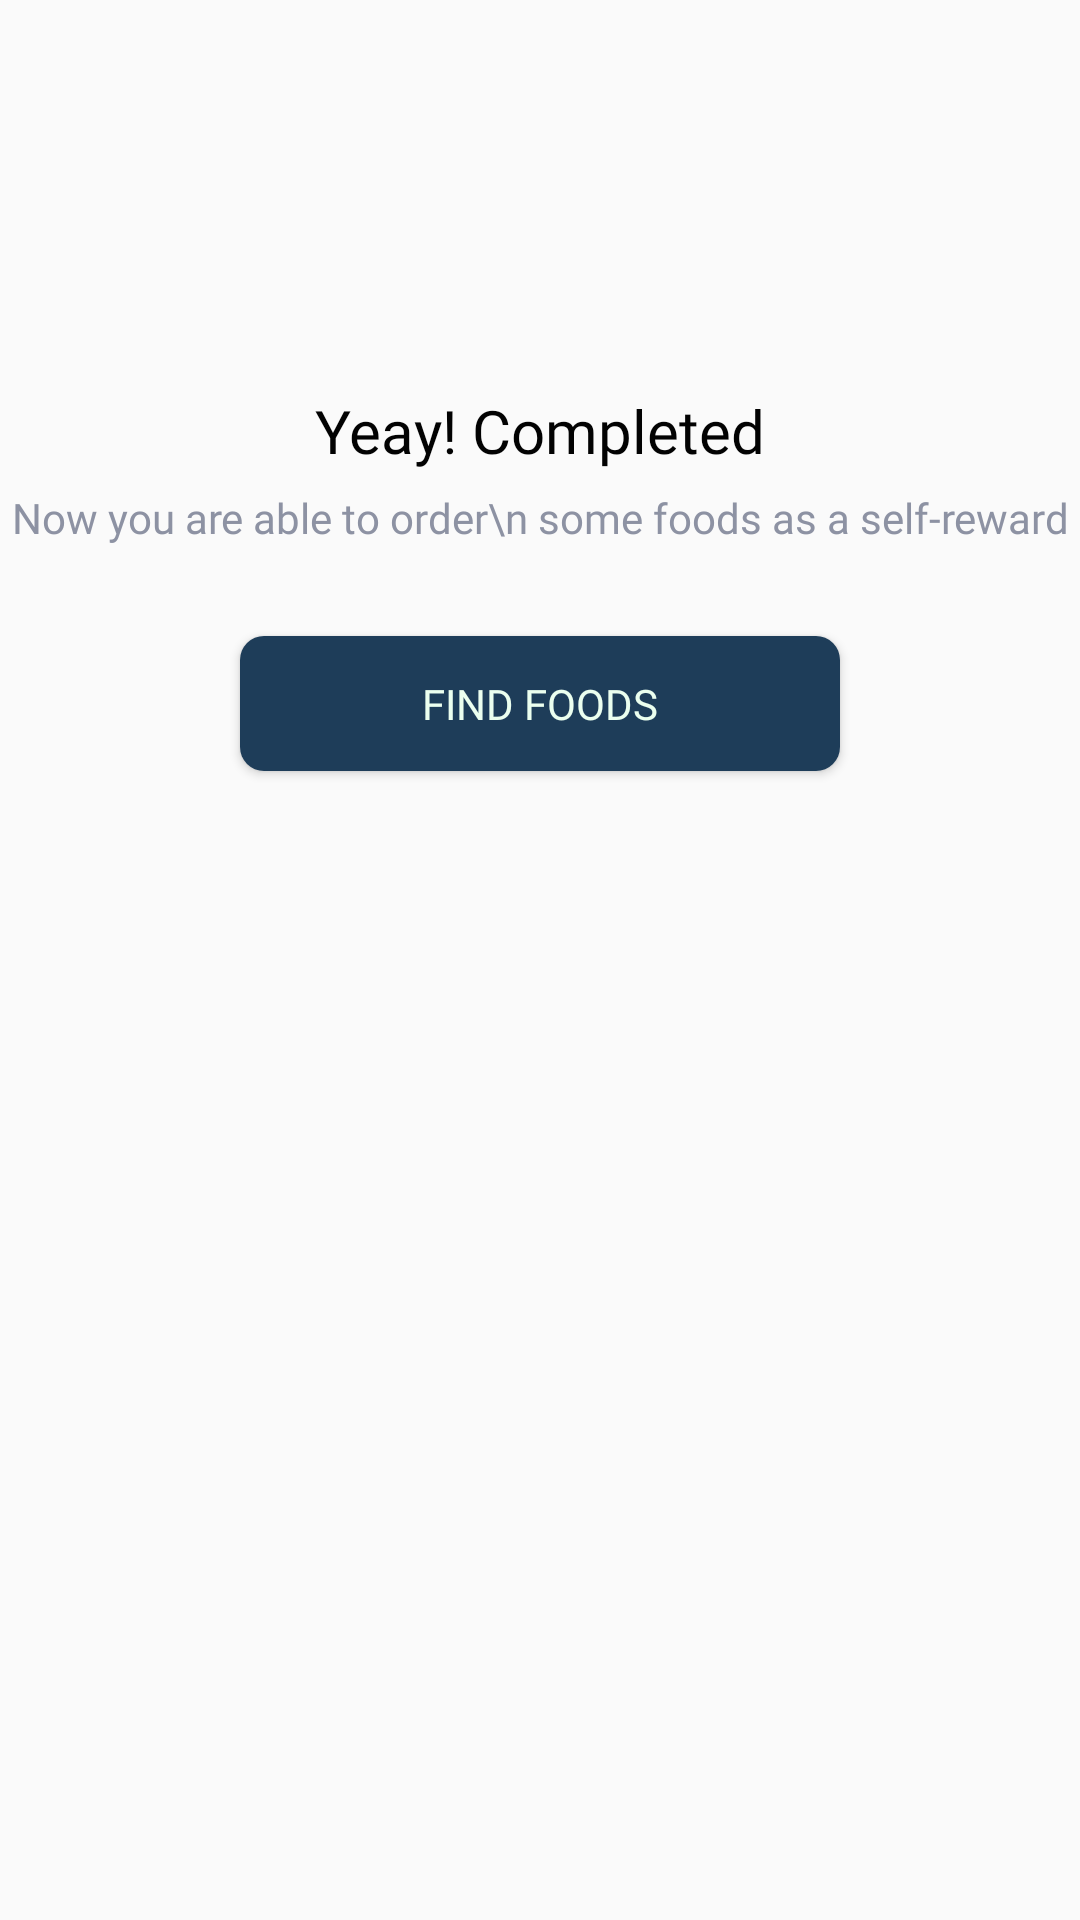

Layout XML and referenced resources for this Android screen:
<!-- AndroidManifest.xml: application theme Theme.STMCourt.noActionBar -->
<!-- res/layout/fragment_signup_success.xml -->
<?xml version="1.0" encoding="utf-8"?>
<androidx.constraintlayout.widget.ConstraintLayout xmlns:android="http://schemas.android.com/apk/res/android"
    xmlns:app="http://schemas.android.com/apk/res-auto"
    xmlns:tools="http://schemas.android.com/tools"
    android:layout_width="match_parent"
    android:layout_height="match_parent"
    tools:context=".ui.auth.register.SignupSuccessFragment">

<ImageView
    android:id="@+id/imageView3"
    android:layout_width="wrap_content"
    android:layout_height="wrap_content"
    android:layout_marginStart="80dp"
    android:layout_marginTop="100dp"
    android:layout_marginEnd="80dp"
    app:layout_constraintBottom_toBottomOf="parent"
    app:layout_constraintEnd_toEndOf="parent"
    app:layout_constraintHorizontal_bias="0.497"
    app:layout_constraintStart_toStartOf="parent"
    app:layout_constraintTop_toTopOf="parent"
    app:layout_constraintVertical_bias="0.0"
    app:srcCompat="@drawable/ic_signup_success" />

<TextView
    android:id="@+id/textView4"
    android:layout_width="wrap_content"
    android:layout_height="wrap_content"
    android:layout_marginStart="80dp"
    android:layout_marginTop="30dp"
    android:layout_marginEnd="80dp"
    android:fontFamily="@font/poppins"
    android:text="Yeay! Completed"
    android:textColor="#020202"
    android:textSize="20sp"
    app:layout_constraintBottom_toBottomOf="parent"
    app:layout_constraintEnd_toEndOf="parent"
    app:layout_constraintStart_toStartOf="parent"
    app:layout_constraintTop_toBottomOf="@+id/imageView3"
    app:layout_constraintVertical_bias="0.0" />

<TextView
    android:id="@+id/textView5"
    android:layout_width="wrap_content"
    android:layout_height="wrap_content"
    android:layout_marginStart="80dp"
    android:layout_marginTop="6dp"
    android:layout_marginEnd="80dp"
    android:fontFamily="@font/poppins_light"
    android:text="Now you are able to order\n
some foods as a self-reward"
    android:textAlignment="center"
    android:textColor="#8D92A3"
    app:layout_constraintEnd_toEndOf="parent"
    app:layout_constraintStart_toStartOf="parent"
    app:layout_constraintTop_toBottomOf="@+id/textView4" />

<Button
    android:id="@+id/btn_continue"
    style="@style/BTNprimary_14sp_A5FDB9"
    android:layout_width="200dp"
    android:layout_height="45dp"
    android:layout_marginStart="80dp"
    android:layout_marginTop="30dp"
    android:layout_marginEnd="80dp"
    android:text="Find Foods"
    app:layout_constraintBottom_toBottomOf="parent"
    app:layout_constraintEnd_toEndOf="parent"
    app:layout_constraintHorizontal_bias="0.497"
    app:layout_constraintStart_toStartOf="parent"
    app:layout_constraintTop_toBottomOf="@+id/textView5"
    app:layout_constraintVertical_bias="0.0"
    />
</androidx.constraintlayout.widget.ConstraintLayout>
<!-- resources referenced by this layout -->
<resources>
  <style name="BTNprimary_14sp_A5FDB9">
          <item name="android:fontFamily">@font/poppins</item>
          <item name="android:textColor">#EBFFEF</item>
          <item name="android:textSize">14sp</item>
          <item name="android:background">@drawable/shape_rectangle_8_466492</item>
      </style>
  <style name="Theme.STMCourt.noActionBar" parent="Theme.AppCompat.Light.NoActionBar">
          <item name="android:statusBarColor">@color/authcolors</item>
      </style>
  <!-- drawable shape_rectangle_8_466492 (drawable) -->
  <?xml version="1.0" encoding="utf-8"?>
  <shape xmlns:android="http://schemas.android.com/apk/res/android"
      android:shape="rectangle">
  
      <corners android:radius="8dp"/>
      <solid android:color="#1E3D59"/>
  
  </shape>
  <color name="authcolors">#1E3D59</color>
</resources>
